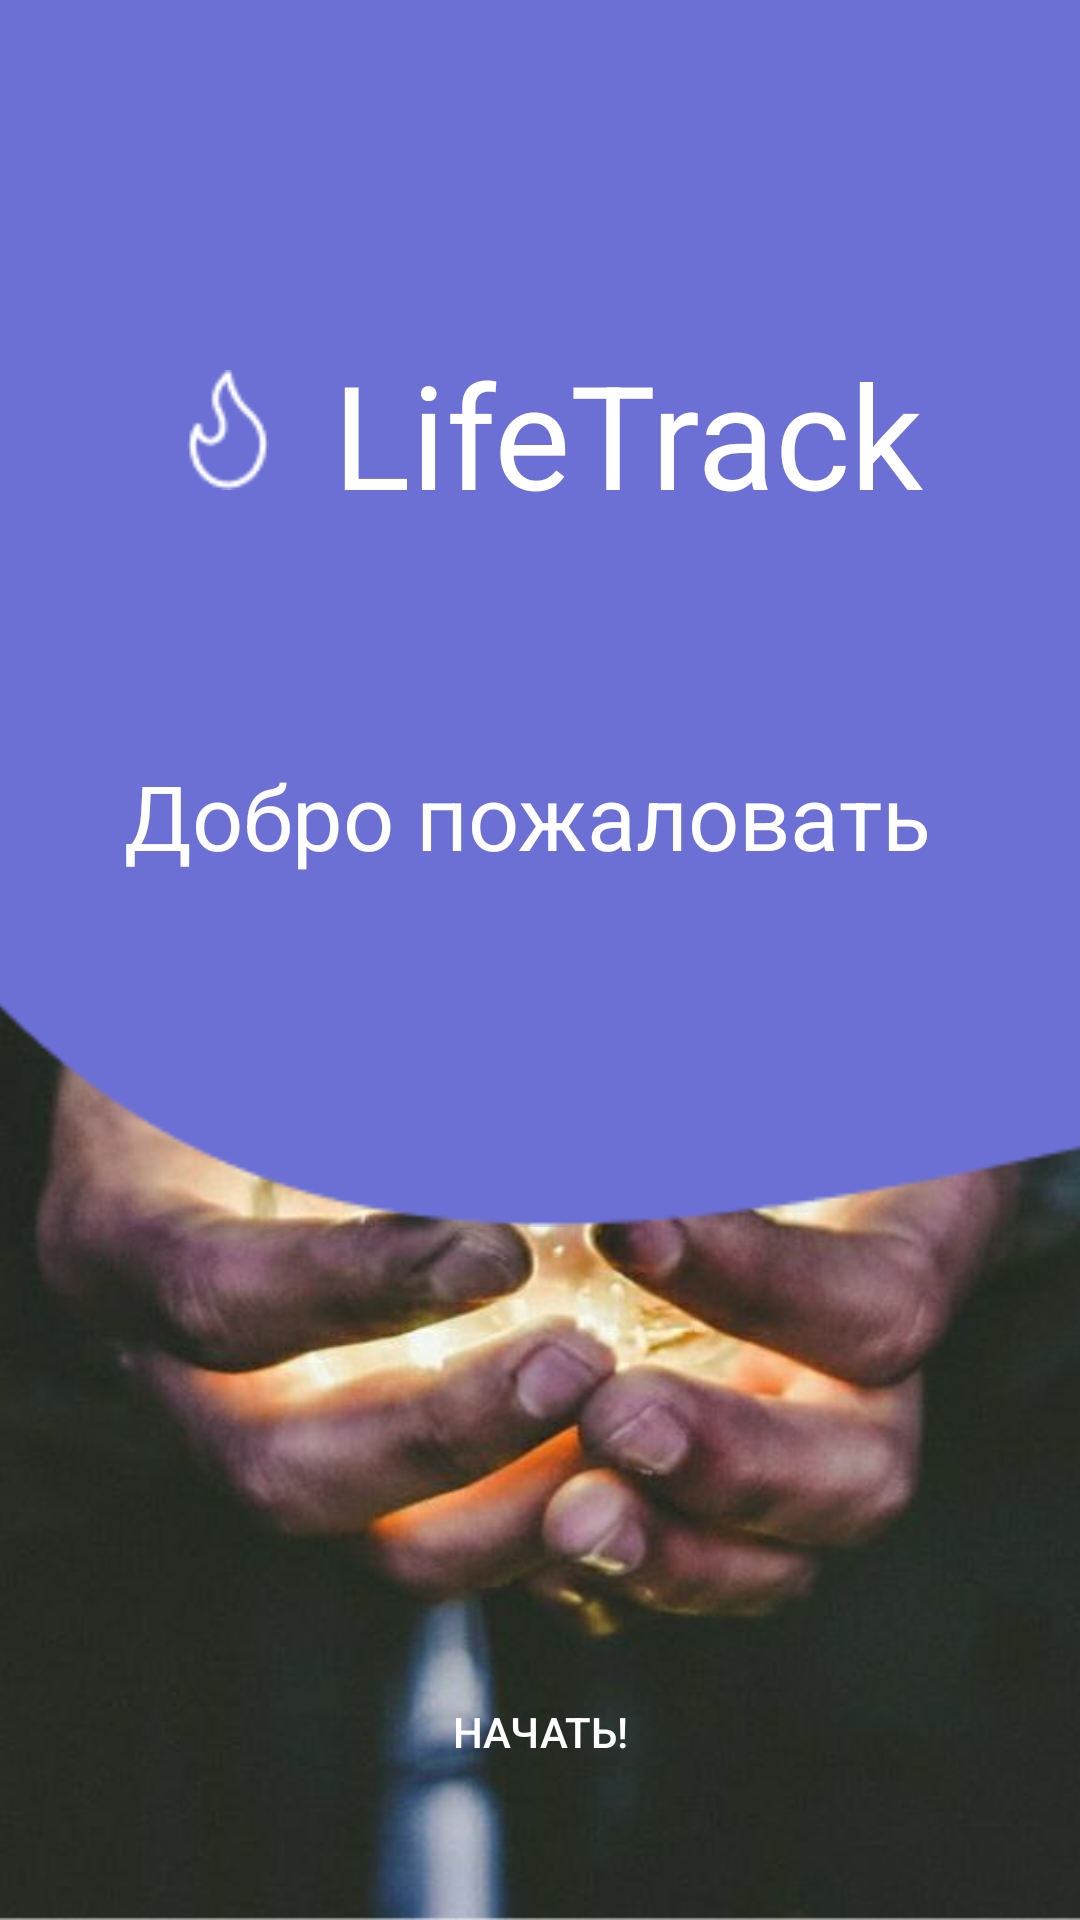

Layout XML and referenced resources for this Android screen:
<!-- AndroidManifest.xml: application theme Theme.LifeTrack -->
<!-- res/layout/fragment_welcome.xml -->
<?xml version="1.0" encoding="utf-8"?>
<androidx.constraintlayout.widget.ConstraintLayout xmlns:android="http://schemas.android.com/apk/res/android"
    xmlns:tools="http://schemas.android.com/tools"
    android:layout_width="match_parent"
    android:layout_height="match_parent"
    xmlns:app="http://schemas.android.com/apk/res-auto"
    android:background="@drawable/lapm"
    tools:context=".ui.WelcomeFragment">

    <ImageView
        android:id="@+id/fourIv"
        android:layout_width="850dp"
        android:layout_height="409dp"
        android:src="@drawable/four"
        app:layout_constraintEnd_toEndOf="parent"
        app:layout_constraintHorizontal_bias="0.501"
        app:layout_constraintStart_toStartOf="parent"
        tools:layout_editor_absoluteY="-17dp" />

    <ImageView
        android:layout_width="40dp"
        android:layout_height="40dp"
        android:src="@drawable/fire"
        app:layout_constraintBottom_toBottomOf="@+id/fourIv"
        app:layout_constraintEnd_toStartOf="@+id/lifetrackTv"
        app:layout_constraintHorizontal_bias="0.79"
        app:layout_constraintStart_toStartOf="parent"
        app:layout_constraintTop_toTopOf="parent"
        app:layout_constraintVertical_bias="0.334" />

    <TextView
        android:id="@+id/lifetrackTv"
        android:layout_width="wrap_content"
        android:layout_height="wrap_content"
        android:layout_marginStart="111dp"
        android:layout_marginEnd="53dp"
        android:text="LifeTrack"
        android:textColor="@color/white"
        android:textSize="48dp"
        app:layout_constraintBottom_toBottomOf="@+id/fourIv"
        app:layout_constraintEnd_toEndOf="parent"
        app:layout_constraintHorizontal_bias="0.204"
        app:layout_constraintStart_toStartOf="parent"
        app:layout_constraintTop_toTopOf="parent"
        app:layout_constraintVertical_bias="0.326" />

    <TextView
        android:layout_width="wrap_content"
        android:layout_height="wrap_content"
        android:text="Добро пожаловать "
        android:textColor="@color/white"
        android:textSize="30dp"
        app:layout_constraintBottom_toBottomOf="@+id/fourIv"
        app:layout_constraintEnd_toEndOf="parent"
        app:layout_constraintHorizontal_bias="0.496"
        app:layout_constraintStart_toStartOf="parent"
        app:layout_constraintTop_toBottomOf="@+id/lifetrackTv"
        app:layout_constraintVertical_bias="0.39" />

    <Button
        android:id="@+id/nachatBtn"
        android:layout_width="match_parent"
        android:layout_height="wrap_content"
        android:layout_marginHorizontal="100dp"
        android:background="@drawable/rentagle_buttom"
        android:backgroundTint="@color/figma"
        android:text="Начать!"
        android:textColor="@color/white"
        app:layout_constraintBottom_toBottomOf="parent"
        app:layout_constraintEnd_toEndOf="parent"
        app:layout_constraintHorizontal_bias="0.647"
        app:layout_constraintStart_toStartOf="parent"
        app:layout_constraintTop_toBottomOf="@+id/fourIv"
        app:layout_constraintVertical_bias="0.788" />
</androidx.constraintlayout.widget.ConstraintLayout>
<!-- resources referenced by this layout -->
<resources>
  <color name="figma">#6C70D5</color>
  <color name="white">#FFFFFFFF</color>
  <!-- drawable fire: png bitmap (drawable, 607 bytes) -->
  <!-- drawable four: png bitmap (drawable, 2653 bytes) -->
  <!-- drawable lapm: jpg bitmap (drawable, 68091 bytes) -->
  <style name="Theme.LifeTrack" parent="Theme.AppCompat.DayNight.NoActionBar">
          
          <item name="colorPrimary">@color/purple_500</item>
          <item name="colorPrimaryVariant">@color/purple_700</item>
          <item name="colorOnPrimary">@color/white</item>
          
          <item name="colorSecondary">@color/teal_200</item>
          <item name="colorSecondaryVariant">@color/teal_700</item>
          <item name="colorOnSecondary">@color/black</item>
          
          <item name="android:statusBarColor" tools:targetApi="l">?attr/colorPrimaryVariant</item>
          
      </style>
  <color name="purple_500">#FF6200EE</color>
  <color name="purple_700">#FF3700B3</color>
  <color name="teal_200">#FF03DAC5</color>
  <color name="teal_700">#FF018786</color>
  <color name="black">#FF000000</color>
</resources>
